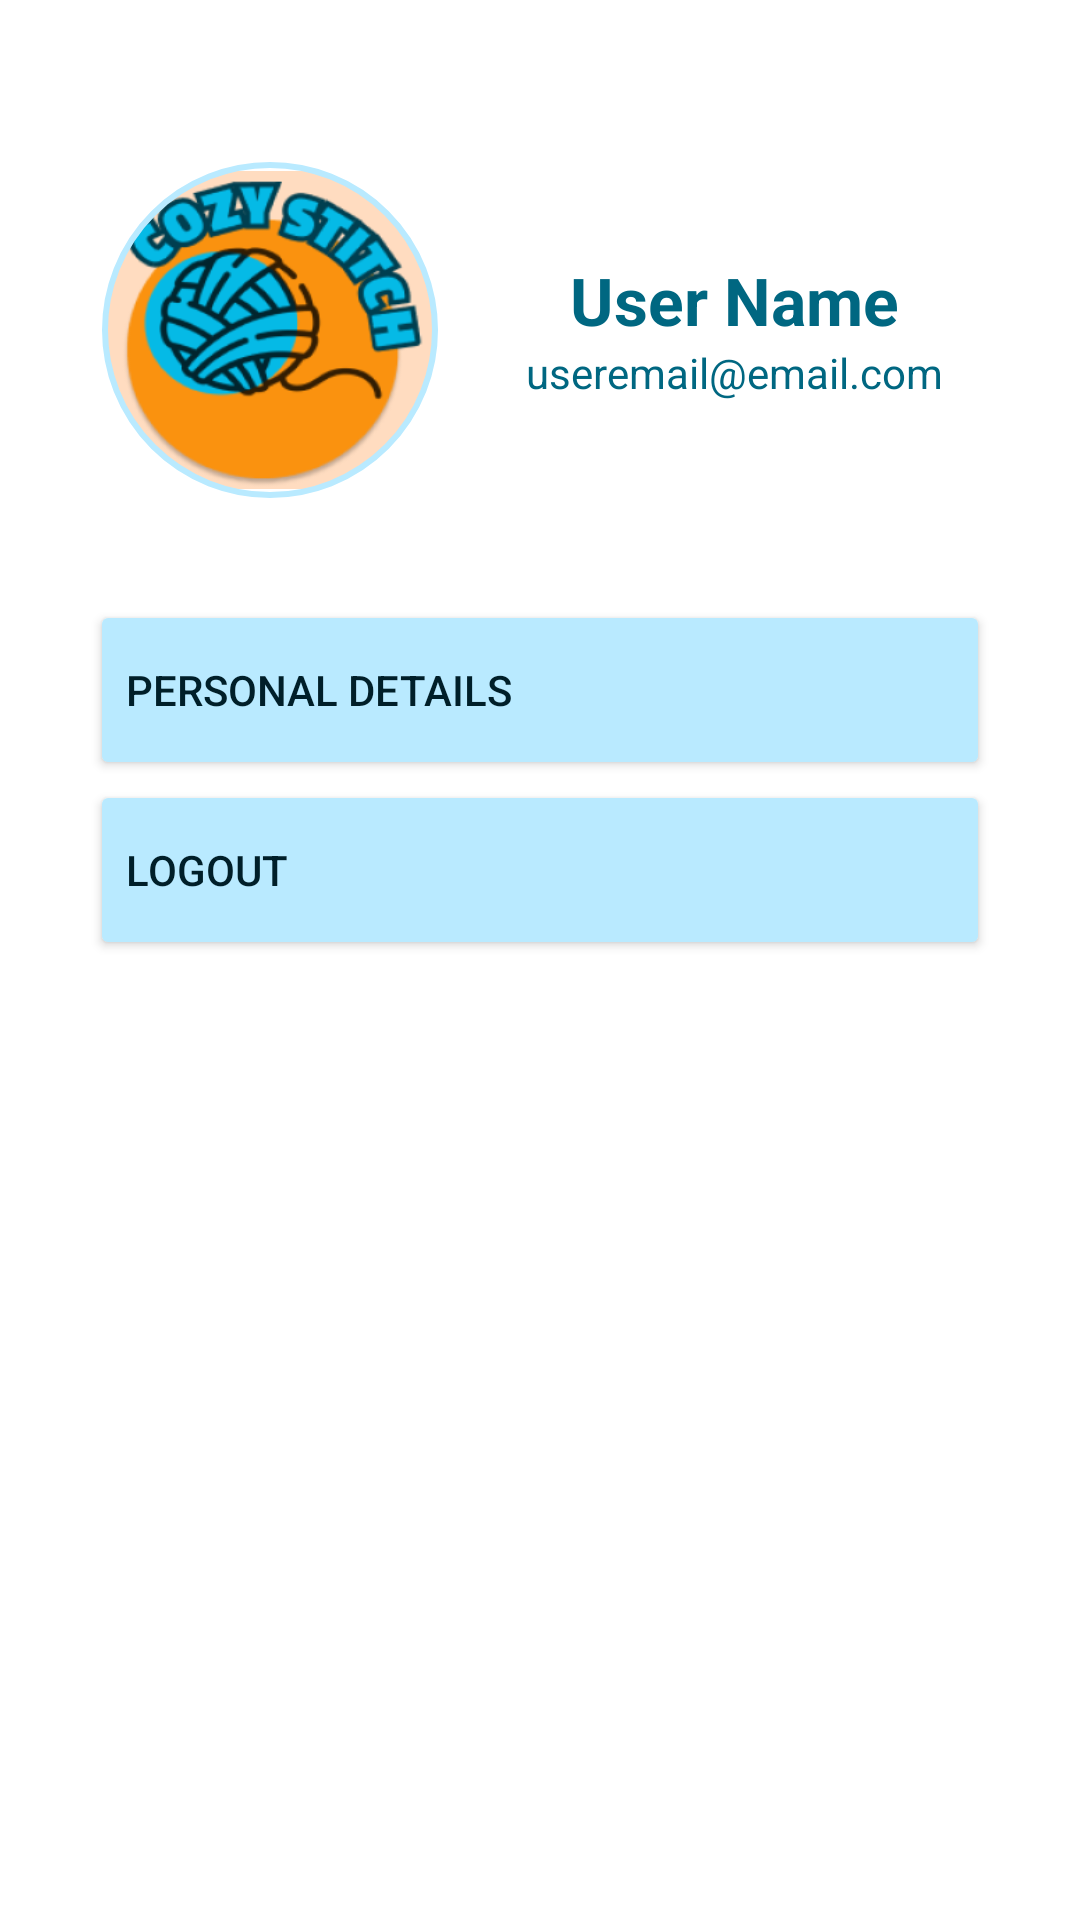

Reconstruct the res/layout file that produces this screen, plus the resources it refers to.
<!-- AndroidManifest.xml: application theme Theme.CozyStitchApp -->
<!-- res/layout/fragment_profile_page.xml -->
<?xml version="1.0" encoding="utf-8"?>
<androidx.constraintlayout.widget.ConstraintLayout xmlns:android="http://schemas.android.com/apk/res/android"
    xmlns:app="http://schemas.android.com/apk/res-auto"
    xmlns:tools="http://schemas.android.com/tools"
    android:layout_width="match_parent"
    android:layout_height="match_parent"
    tools:context=".ui.home.profile.ProfilePageFragment">

    <com.google.android.material.imageview.ShapeableImageView
        android:id="@+id/userImageView"
        android:layout_width="120dp"
        android:layout_height="120dp"
        android:layout_marginStart="30dp"
        android:layout_marginTop="50dp"
        android:contentDescription="@string/user_image_description"
        android:padding="5dp"
        android:scaleType="fitCenter"
        android:src="@drawable/logo_app"
        app:layout_constraintStart_toStartOf="parent"
        app:layout_constraintTop_toTopOf="parent"
        app:shapeAppearanceOverlay="@style/roundedImageViewRounded"
        app:strokeColor="@color/mainButton"
        app:strokeWidth="2dp" />

    <TextView
        android:id="@+id/userNameTextView"
        android:layout_width="wrap_content"
        android:layout_height="wrap_content"
        android:layout_marginStart="40dp"
        android:text="@string/user_name_placeholder"
        android:textSize="22sp"
        android:textStyle="bold"
        android:textColor="@color/icons_cardLabels"
        app:layout_constraintBottom_toTopOf="@+id/buttonsList"
        app:layout_constraintStart_toEndOf="@+id/userImageView"
        app:layout_constraintTop_toTopOf="parent" />

    <TextView
        android:id="@+id/userEmailTextView"
        android:layout_width="wrap_content"
        android:layout_height="wrap_content"
        android:text="@string/user_email_placeholder"
        android:textColor="@color/icons_cardLabels"
        app:layout_constraintEnd_toEndOf="@+id/userNameTextView"
        app:layout_constraintStart_toStartOf="@+id/userNameTextView"
        app:layout_constraintTop_toBottomOf="@+id/userNameTextView" />

    <LinearLayout
        android:id="@+id/buttonsList"
        android:layout_width="match_parent"
        android:layout_height="wrap_content"
        android:layout_margin="30dp"
        android:orientation="vertical"
        app:layout_constraintEnd_toEndOf="parent"
        app:layout_constraintStart_toStartOf="parent"
        app:layout_constraintTop_toBottomOf="@+id/userImageView">


        <Button
            android:id="@+id/personalDetailsButton"
            android:layout_width="match_parent"
            android:layout_height="60dp"
            android:backgroundTint="@color/mainButton"
            android:text="@string/personal_details"
            android:textAlignment="textStart"
            android:textColor="@color/pageTitle" />

        <Button
            android:id="@+id/logoutButton"
            android:layout_width="match_parent"
            android:layout_height="60dp"
            android:backgroundTint="@color/mainButton"
            android:text="@string/logout"
            android:textAlignment="textStart"
            android:textColor="@color/pageTitle" />
    </LinearLayout>
</androidx.constraintlayout.widget.ConstraintLayout>
<!-- resources referenced by this layout -->
<resources>
  <color name="icons_cardLabels">#006781</color>
  <color name="mainButton">#B9EAFF</color>
  <color name="pageTitle">#001F29</color>
  <!-- drawable logo_app: png bitmap (drawable, 41154 bytes) -->
  <string name="logout">Logout</string>
  <string name="personal_details">Personal Details</string>
  <string name="user_email_placeholder">useremail@email.com</string>
  <string name="user_image_description">User Image</string>
  <string name="user_name_placeholder">User Name</string>
  <style name="roundedImageViewRounded">
          <item name="cornerFamily">rounded</item>
          <item name="cornerSize">50%</item>
      </style>
  <style name="Theme.CozyStitchApp" parent="Theme.MaterialComponents.DayNight.NoActionBar">
          
          <item name="colorPrimary">@color/icons_cardLabels</item>
          <item name="colorPrimaryVariant">@color/purple_700</item>
          <item name="colorOnPrimary">@color/icons_cardLabels_at60</item>
          
          <item name="colorSecondary">@color/teal_200</item>
          <item name="colorSecondaryVariant">@color/teal_700</item>
          <item name="colorOnSecondary">@color/black</item>
          
          <item name="android:statusBarColor">@color/neutral</item>
          
      </style>
  <color name="purple_700">#FF3700B3</color>
  <color name="icons_cardLabels_at60">#99006781</color>
  <color name="teal_200">#FF03DAC5</color>
  <color name="teal_700">#FF018786</color>
  <color name="black">#FF000000</color>
  <color name="neutral">#0C0F10</color>
</resources>
